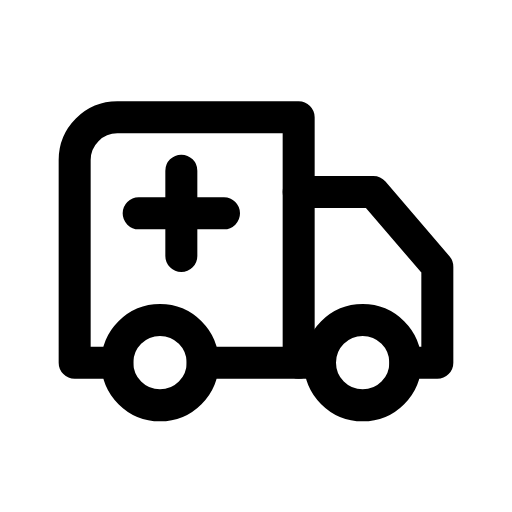
t = 0.00 s
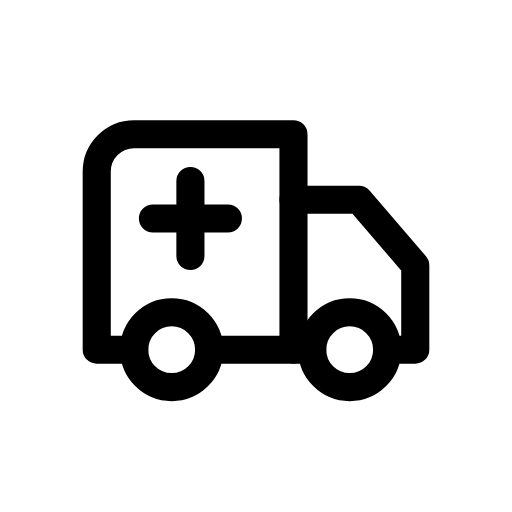
t = 0.12 s
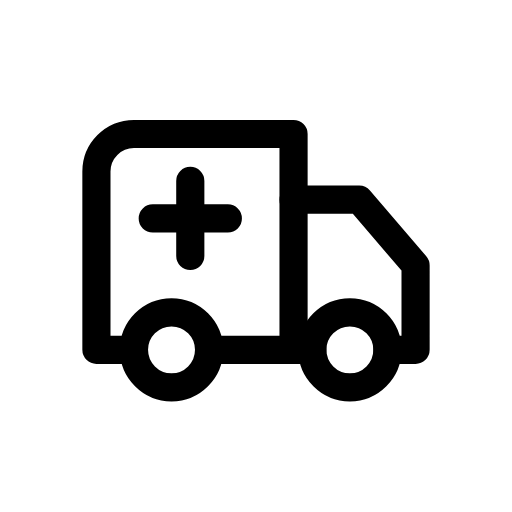
t = 0.25 s
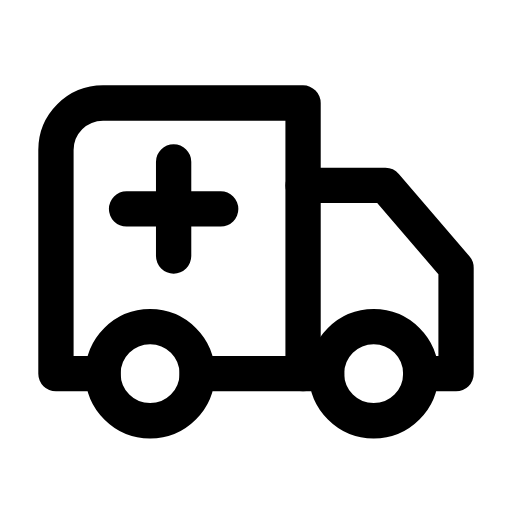
t = 0.35 s
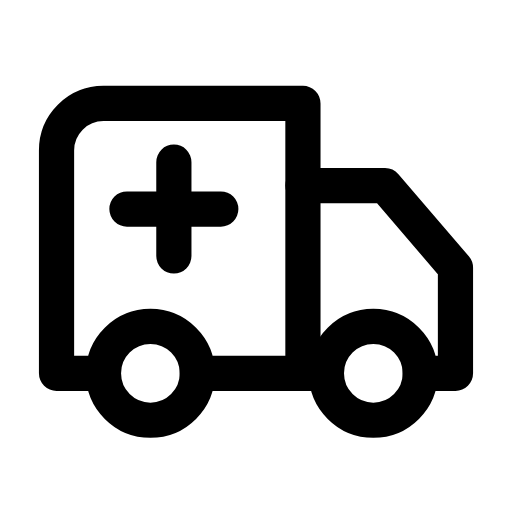
t = 0.46 s
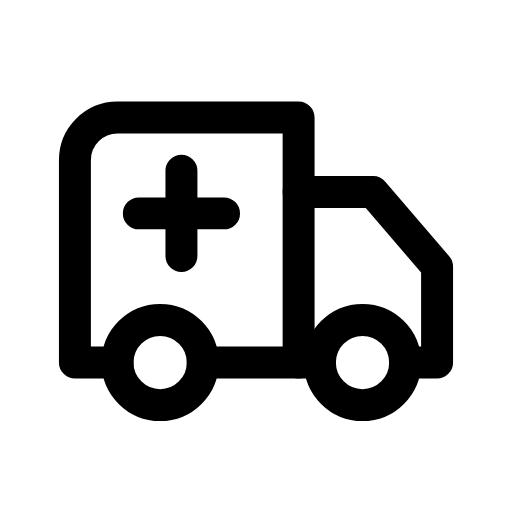
t = 0.58 s

The animated SVG that drew these frames (rendered in a browser with its animation timeline set to each time). Animation: 1 CSS @keyframes rule; one cycle of 0.70 s, repeats indefinitely.

<svg xmlns="http://www.w3.org/2000/svg" viewBox="0 0 24 24" width="24" height="24" class="rd-a-ambulance" data-rd-animate="hover"><style>.rd-a-ambulance{overflow:visible}.rd-a-ambulance *{transform-box:view-box}.rd-a-ambulance .a{transform-origin:12px 12px}@media (prefers-reduced-motion:no-preference){.rd-a-ambulance[data-rd-animate="hover"]:hover .a,:hover>.rd-a-ambulance[data-rd-animate="parent"] .a,.rd-a-ambulance[data-rd-animate="play"] .a,.rd-a-ambulance[data-rd-animate="loop"] .a{animation:rd-ambulance-m calc(0.7s*var(--rd-speed,1)) cubic-bezier(.34,1.3,.5,1)}.rd-a-ambulance[data-rd-animate="loop"] *{animation-iteration-count:infinite!important}@keyframes rd-ambulance-m{0%,100%{scale:1}35%{scale:.88}65%{scale:1.1}}}</style><g fill="none" stroke="currentColor" stroke-linecap="round" stroke-linejoin="round" stroke-width="1.5"><g class="a"><path d="M5.5 17H3.5V7.5a2 2 0 0 1 2 -2H14V17H9.5"/><path d="M14 9h3.5l3 3.5V17H19"/><path d="M14 17h1"/><circle cx="7.5" cy="17" r="2"/><circle cx="17" cy="17" r="2"/><path d="M8.5 8v4M6.5 10h4"/></g></g></svg>
